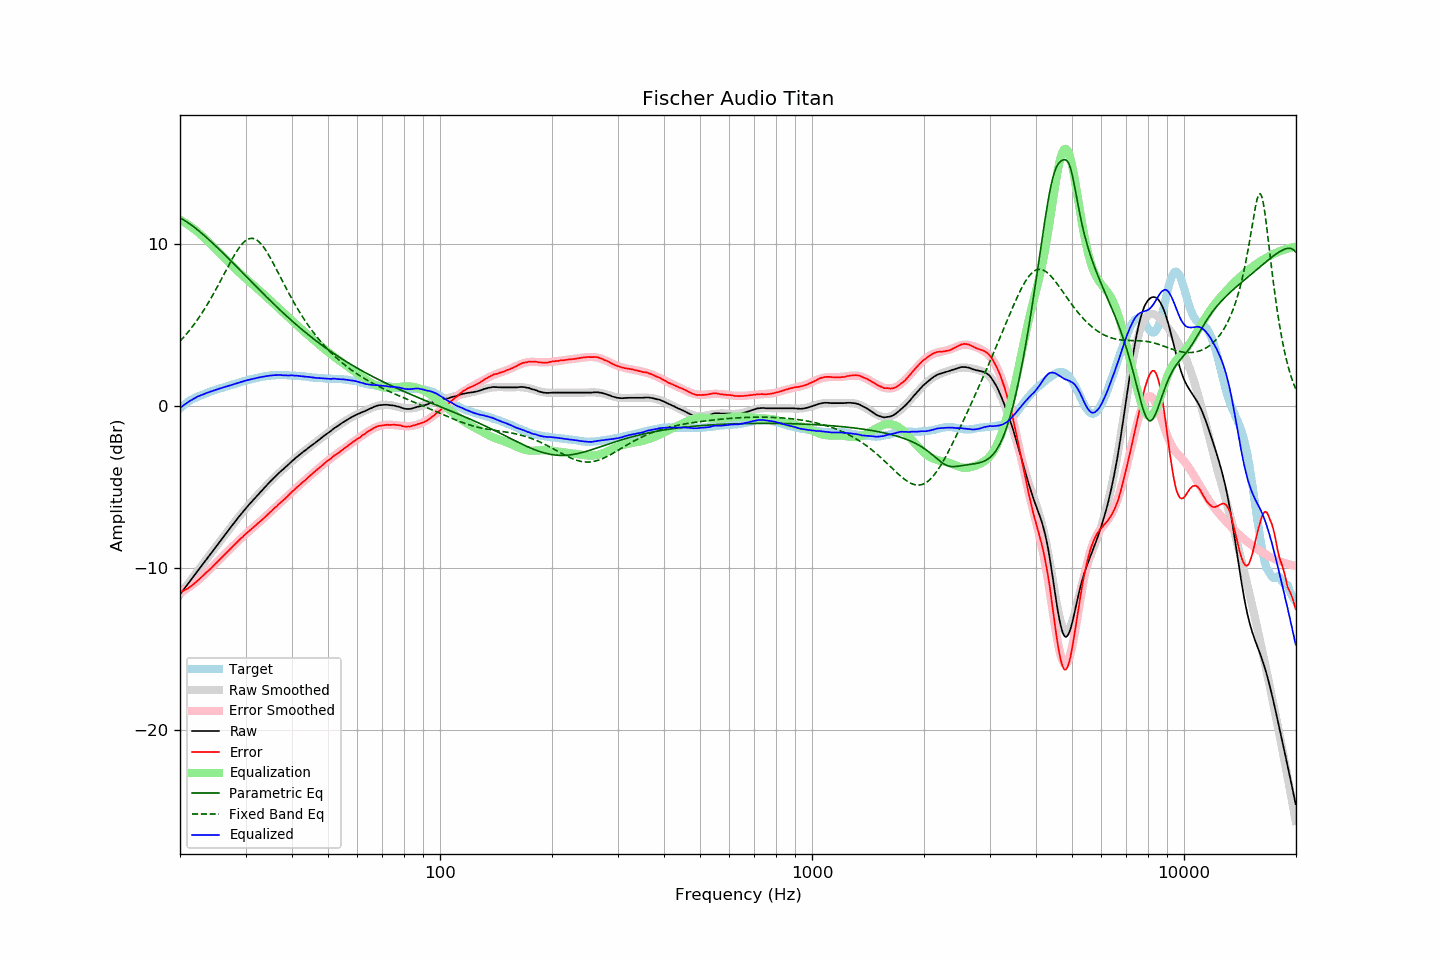

Data behind this chart, as committed beside it:
frequency, raw, error, smoothed, error_smoothed, equalization, parametric_eq, fixed_band_eq, equalized_raw, equalized_smoothed, target
20.00, -11.62, -11.49, -11.62, -11.52, 11.52, 11.63, 4.01, -0.10, -0.10, -0.13
20.20, -11.49, -11.45, -11.49, -11.46, 11.46, 11.58, 4.12, -0.03, -0.03, -0.04
20.40, -11.35, -11.40, -11.36, -11.40, 11.40, 11.52, 4.23, 0.05, 0.05, 0.04
20.61, -11.23, -11.34, -11.22, -11.34, 11.34, 11.46, 4.34, 0.11, 0.12, 0.11
20.81, -11.09, -11.30, -11.09, -11.28, 11.28, 11.40, 4.46, 0.18, 0.19, 0.20
21.02, -10.97, -11.25, -10.96, -11.21, 11.21, 11.34, 4.58, 0.25, 0.25, 0.28
21.23, -10.83, -11.17, -10.83, -11.15, 11.15, 11.27, 4.70, 0.32, 0.32, 0.34
21.44, -10.69, -11.10, -10.70, -11.07, 11.07, 11.20, 4.83, 0.38, 0.38, 0.40
21.66, -10.57, -11.02, -10.56, -11.00, 11.00, 11.12, 4.96, 0.43, 0.44, 0.45
21.87, -10.43, -10.94, -10.43, -10.93, 10.93, 11.05, 5.09, 0.49, 0.49, 0.50
22.09, -10.29, -10.85, -10.30, -10.85, 10.85, 10.97, 5.23, 0.55, 0.55, 0.55
22.31, -10.16, -10.77, -10.17, -10.77, 10.77, 10.89, 5.37, 0.60, 0.60, 0.60
22.54, -10.04, -10.68, -10.04, -10.68, 10.68, 10.81, 5.51, 0.64, 0.64, 0.64
22.76, -9.91, -10.59, -9.91, -10.59, 10.59, 10.72, 5.66, 0.68, 0.68, 0.68
22.99, -9.78, -10.49, -9.77, -10.50, 10.50, 10.64, 5.81, 0.72, 0.72, 0.71
23.22, -9.65, -10.40, -9.64, -10.40, 10.40, 10.55, 5.97, 0.76, 0.76, 0.75
23.45, -9.51, -10.30, -9.51, -10.31, 10.31, 10.46, 6.12, 0.80, 0.80, 0.79
23.69, -9.38, -10.21, -9.38, -10.21, 10.21, 10.38, 6.29, 0.83, 0.84, 0.83
23.92, -9.24, -10.12, -9.25, -10.12, 10.12, 10.29, 6.45, 0.87, 0.87, 0.87
24.16, -9.12, -10.04, -9.11, -10.02, 10.02, 10.19, 6.62, 0.91, 0.91, 0.92
24.40, -8.98, -9.93, -8.98, -9.92, 9.92, 10.10, 6.80, 0.94, 0.94, 0.95
24.65, -8.86, -9.83, -8.85, -9.83, 9.83, 10.01, 6.97, 0.97, 0.97, 0.97
24.89, -8.72, -9.72, -8.72, -9.73, 9.73, 9.91, 7.15, 1.00, 1.01, 1.00
25.14, -8.58, -9.63, -8.59, -9.63, 9.63, 9.82, 7.34, 1.05, 1.04, 1.04
25.39, -8.45, -9.53, -8.46, -9.53, 9.53, 9.72, 7.52, 1.08, 1.07, 1.07
25.65, -8.33, -9.44, -8.33, -9.43, 9.43, 9.63, 7.71, 1.11, 1.11, 1.11
25.91, -8.20, -9.33, -8.20, -9.33, 9.33, 9.53, 7.90, 1.13, 1.14, 1.13
26.16, -8.06, -9.23, -8.07, -9.23, 9.23, 9.43, 8.09, 1.17, 1.17, 1.16
26.43, -7.94, -9.14, -7.94, -9.13, 9.13, 9.34, 8.28, 1.19, 1.20, 1.20
26.69, -7.81, -9.04, -7.81, -9.03, 9.03, 9.24, 8.46, 1.23, 1.23, 1.23
26.96, -7.68, -8.94, -7.68, -8.93, 8.93, 9.14, 8.65, 1.25, 1.26, 1.26
27.23, -7.55, -8.84, -7.55, -8.83, 8.83, 9.04, 8.84, 1.29, 1.29, 1.29
27.50, -7.42, -8.74, -7.42, -8.73, 8.73, 8.94, 9.02, 1.32, 1.32, 1.32
27.77, -7.28, -8.63, -7.29, -8.64, 8.64, 8.84, 9.19, 1.35, 1.35, 1.34
28.05, -7.17, -8.55, -7.16, -8.54, 8.54, 8.74, 9.36, 1.37, 1.38, 1.38
28.33, -7.04, -8.44, -7.03, -8.44, 8.44, 8.64, 9.52, 1.40, 1.41, 1.40
28.62, -6.91, -8.34, -6.91, -8.34, 8.34, 8.54, 9.68, 1.44, 1.44, 1.43
28.90, -6.78, -8.25, -6.78, -8.25, 8.25, 8.44, 9.82, 1.47, 1.47, 1.47
29.19, -6.66, -8.15, -6.66, -8.15, 8.15, 8.34, 9.95, 1.50, 1.50, 1.49
29.48, -6.54, -8.08, -6.54, -8.06, 8.06, 8.24, 10.06, 1.53, 1.52, 1.54
29.78, -6.41, -7.96, -6.42, -7.97, 7.97, 8.14, 10.16, 1.56, 1.55, 1.55
30.08, -6.29, -7.87, -6.30, -7.88, 7.88, 8.04, 10.24, 1.59, 1.58, 1.58
30.38, -6.18, -7.79, -6.18, -7.79, 7.79, 7.94, 10.30, 1.61, 1.61, 1.61
30.68, -6.07, -7.71, -6.07, -7.70, 7.70, 7.84, 10.34, 1.64, 1.63, 1.64
30.99, -5.96, -7.62, -5.95, -7.62, 7.62, 7.73, 10.37, 1.66, 1.66, 1.66
31.30, -5.85, -7.53, -5.84, -7.53, 7.53, 7.63, 10.37, 1.68, 1.69, 1.68
31.61, -5.74, -7.45, -5.73, -7.44, 7.44, 7.53, 10.35, 1.71, 1.71, 1.71
31.93, -5.63, -7.36, -5.62, -7.36, 7.36, 7.43, 10.31, 1.73, 1.73, 1.73
32.24, -5.51, -7.27, -5.51, -7.27, 7.27, 7.33, 10.25, 1.76, 1.76, 1.75
32.57, -5.41, -7.19, -5.40, -7.18, 7.18, 7.23, 10.17, 1.78, 1.78, 1.78
32.89, -5.30, -7.10, -5.30, -7.09, 7.09, 7.13, 10.07, 1.80, 1.80, 1.80
33.22, -5.20, -7.02, -5.19, -7.01, 7.01, 7.03, 9.96, 1.81, 1.82, 1.82
33.55, -5.08, -6.93, -5.08, -6.92, 6.92, 6.93, 9.83, 1.83, 1.84, 1.84
33.89, -4.98, -6.83, -4.97, -6.83, 6.83, 6.83, 9.68, 1.85, 1.85, 1.85
34.23, -4.87, -6.74, -4.87, -6.73, 6.73, 6.74, 9.53, 1.87, 1.87, 1.87
34.57, -4.77, -6.65, -4.76, -6.64, 6.64, 6.64, 9.37, 1.88, 1.88, 1.88
34.92, -4.66, -6.55, -4.66, -6.55, 6.55, 6.54, 9.20, 1.89, 1.89, 1.89
35.27, -4.56, -6.47, -4.56, -6.46, 6.46, 6.44, 9.02, 1.90, 1.90, 1.91
35.62, -4.46, -6.36, -4.46, -6.37, 6.37, 6.35, 8.83, 1.91, 1.91, 1.90
35.97, -4.36, -6.27, -4.36, -6.28, 6.28, 6.25, 8.64, 1.92, 1.91, 1.91
... 635 more rows
